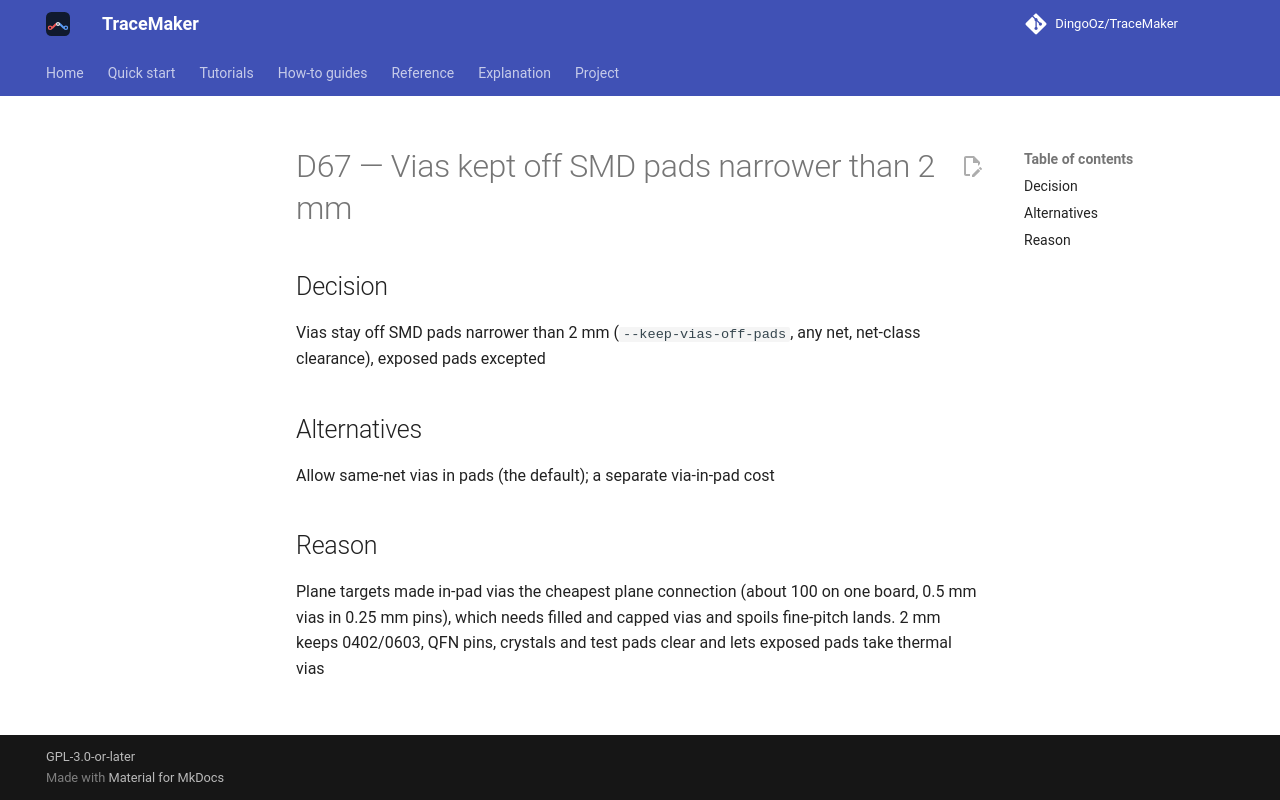

repository: DingoOz/TraceMaker · page: dev/decisions/D067/index.html · generator: mkdocs

---
id: D67
title: "Vias kept off SMD pads narrower than 2 mm"
status: accepted
relates: []
docs: []
---

# D67 — Vias kept off SMD pads narrower than 2 mm

## Decision

Vias stay off SMD pads narrower than 2 mm (`--keep-vias-off-pads`, any net, net-class clearance), exposed pads excepted

## Alternatives

Allow same-net vias in pads (the default); a separate via-in-pad cost

## Reason

Plane targets made in-pad vias the cheapest plane connection (about 100 on one board, 0.5 mm vias in 0.25 mm pins), which needs filled and capped vias and spoils fine-pitch lands. 2 mm keeps 0402/0603, QFN pins, crystals and test pads clear and lets exposed pads take thermal vias
